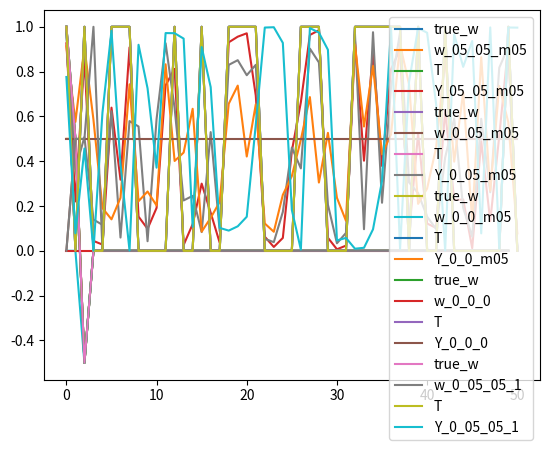

The matplotlib source for this figure:
import numpy as np
import matplotlib.pyplot as plt

def cost(T, Y, l1, w):
    one_m_t = 1 - T
    np_log_1_m_y =  np.log(1-Y)
    np_log_y =  np.log(Y)
    abs_w_mean = np.abs(w).mean()
    l_abs_w_mean  = l1 * abs_w_mean
    one_m_t_1_m_y = one_m_t*np_log_1_m_y
    t_m_y = T*np_log_y
    first_part_mean = (one_m_t_1_m_y + t_m_y).mean()
    f_cost = - first_part_mean + abs_w_mean
    return f_cost
    # return -((1-T)*np.log(1-Y) + T*np.log(Y)).mean() + l1*np.abs(w).mean()

# fat matrix
N = 51
D = 50

def sigmoid(z):
    return 1/(1+np.exp(-z))

# X = (np.random.randn(N, D) - 0.5)*10
X = (np.random.random((N, D)) - 0.5)*10

true_w = np.array([1, 0.5, -0.5] + [0]*(D-3))


# T = np.round(sigmoid(X.dot(true_w) + np.random.randn(N)*0.5))
T = np.round(sigmoid(X.dot(true_w)))


Y = T
l1_lambda = 0.0001

def weight_multiplied():
    w_random = np.random.randn(D)/np.sqrt(D)
    w_x2 = true_w*2
    w_x5 = true_w*5
    w_x100 = true_w*100
    Ywx2 = sigmoid(X.dot(w_x2))
    Ywx5 = sigmoid(X.dot(w_x5))
    Y2x100 = sigmoid(X.dot(w_x100))
    Ywxrandom= sigmoid(X.dot(w_random))

    # y changed directly
    almost_zero = 0.00001
    Yx2 = T*2
    Yx2[Yx2 == 0] = almost_zero
    Yx5 = T*5
    Yx5[Yx5 == 0] = almost_zero
    Yx100 = T*100
    Yx100[Yx100 == 0] = almost_zero

    Y_inverted = np.abs(T-1)

    print(cost(T, Y, l1_lambda, true_w))
    print(cost(T,Ywxrandom, l1_lambda, true_w))
    print("Ywx2:", cost(T, Ywx2, l1_lambda, w_x2))
    print("Ywx5:", cost(T, Ywx5, l1_lambda, w_x5))
    print("Ywx5 + w_x2:", cost(T, Ywx5, l1_lambda, w_x2))
    print("Ywx100:", cost(T, Y2x100, l1_lambda, w_x100))
    print("Y_inverted:", cost(T, Y_inverted, l1_lambda, w_x100))

    print("Yx2:", cost(T, Yx2, l1_lambda, w_x2))
    print("Yx5:", cost(T, Yx5, l1_lambda, w_x5))
    print("Yx100:", cost(T, Yx100, l1_lambda, w_x100))

    plt.plot(T, label="Target")
    # plt.plot(Y_random, label="random")
    plt.plot(Ywx2, label="Tx2")
    plt.plot(Ywx5, label="Tx5")
    plt.legend()
    plt.show()

    plt.plot(T, label="Target")
    # plt.plot(Y_random, label="random")
    plt.plot(Yx2, label="Tx2")
    plt.plot(Yx5, label="Tx5")
    plt.legend()
    plt.show()

def test_diff_w():
    # 2022.06.26
    true_w = np.array([1, 0.5, -0.5] + [0]*(D-3))
    w_05_05_m05 = np.array([0.5, 0.5, -0.5] + [0]*(D-3))
    w_0_05_m05 = np.array([0, 0.5, -0.5] + [0]*(D-3))
    w_0_0_m05 = np.array([0, 0, -0.5] + [0]*(D-3))
    w_0_0_0 = np.array([0, 0, 0] + [0]*(D-3))
    w_0_05_05_1 = np.array([0, 0.5, 0.5, 1] + [0]*(D-4))
    T = np.round(sigmoid(X.dot(true_w)))
    # we should not round Y because it will outputs infnity in cost
    Y_05_05_m05 = sigmoid(X.dot(w_05_05_m05))
    Y_0_05_m05 = sigmoid(X.dot(w_0_05_m05))
    Y_0_0_m05 = sigmoid(X.dot(w_0_0_m05))
    Y_0_0_0 = sigmoid(X.dot(w_0_0_0))
    Y_0_05_05_1 = sigmoid(X.dot(w_0_05_05_1))
    print("Y_05_05_m05:", cost(T, Y_05_05_m05, l1_lambda, w_05_05_m05))
    print("Y_0_05_m05:", cost(T, Y_0_05_m05, l1_lambda, w_0_05_m05))
    print("Y_0_0_m05:", cost(T, Y_0_0_m05, l1_lambda, w_0_0_m05))
    print("Y_0_0_0:", cost(T, Y_0_0_0, l1_lambda, w_0_0_0))
    print("Y_0_05_05_1:", cost(T, Y_0_05_05_1, l1_lambda, w_0_05_05_1))

    plot_T_Y_w(T, Y_05_05_m05, "Y_05_05_m05", true_w,  w_05_05_m05, "w_05_05_m05")
    plot_T_Y_w(T, Y_0_05_m05, "Y_0_05_m05", true_w, w_0_05_m05, "w_0_05_m05")
    plot_T_Y_w(T, Y_0_0_m05, "Y_0_0_m05", true_w, w_0_0_m05, "w_0_0_m05")
    plot_T_Y_w(T, Y_0_0_0, "Y_0_0_0", true_w, w_0_0_0, "w_0_0_0")
    plot_T_Y_w(T, Y_0_05_05_1, "Y_0_05_05_1", true_w, w_0_05_05_1, "w_0_05_05_1")

    # plt.plot(true_w, label="true_w")
    # plt.plot(w_05_05_m05, label="w_05_05_m05")
    # plt.legend()
    # plt.show()
    # plt.plot(T, label="T")
    # plt.plot(Y_05_05_m05, label="Y_05_05_m05")
    # plt.legend()
    # plt.show()



    # plt.plot(w_0_05_m05, label="w_0_05_m05")
    # plt.plot(w_0_0_m05, label="w_0_0_m05")
    # plt.plot(w_0_0_0, label="w_0_0_0")
    # plt.plot(w_0_05_05_1, label="w_0_05_05_1")
    # plt.legend()
    # plt.show()
    #
    #
    # plt.plot(T, label="T")
    # plt.plot(Y_05_05_m05, label="Y_05_05_m05")
    # plt.plot(Y_0_05_m05, label="Y_0_05_m05")
    # plt.plot(Y_0_0_m05, label="Y_0_0_m05")
    # plt.plot(Y_0_0_0, label="Y_0_0_0")
    # plt.plot(Y_0_05_05_1, label="Y_0_05_05_1")
    # plt.legend()
    # plt.show()

def plot_T_Y_w(T, Y, Y_label,  T_w, Y_w, Y_w_label):
    plt.plot(T_w, label="true_w")
    plt.plot(Y_w, label=Y_w_label)
    plt.legend()
    plt.show()
    plt.plot(T, label="T")
    plt.plot(Y, label=Y_label)
    plt.legend()
    plt.show()


test_diff_w()